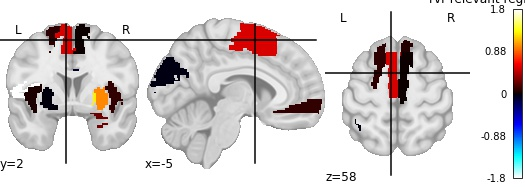

The table this chart was drawn from, first rows:
, region, feat_importance
0, Precentral_L, 0.08967
1, Frontal_Sup_R, 0.03111
2, Frontal_Sup_Orb_R, -0.1159
3, Frontal_Mid_L, 0.1672
4, Frontal_Inf_Tri_R, 1.761
5, Rolandic_Oper_R, 0.5408
6, Supp_Motor_Area_R, 0.01318
7, Olfactory_L, 0.1548
8, Frontal_Sup_Medial_L, 0.06361
9, Frontal_Med_Orb_L, 0.1087
10, Frontal_Med_Orb_R, -0.006683
11, Insula_L, 0.05224
12, Insula_R, 0.1027
13, Cingulum_Ant_L, -0.06521
14, Cingulum_Mid_L, 0.2605
15, Calcarine_L, -0.01606
16, Cuneus_R, 0.02962
17, Occipital_Sup_L, -0.0004429
18, Parietal_Inf_R, -0.002604
19, Putamen_R, 0.9946
20, Pallidum_L, 1.268
21, Thalamus_L, 0.3574
22, Heschl_R, 0.2399
